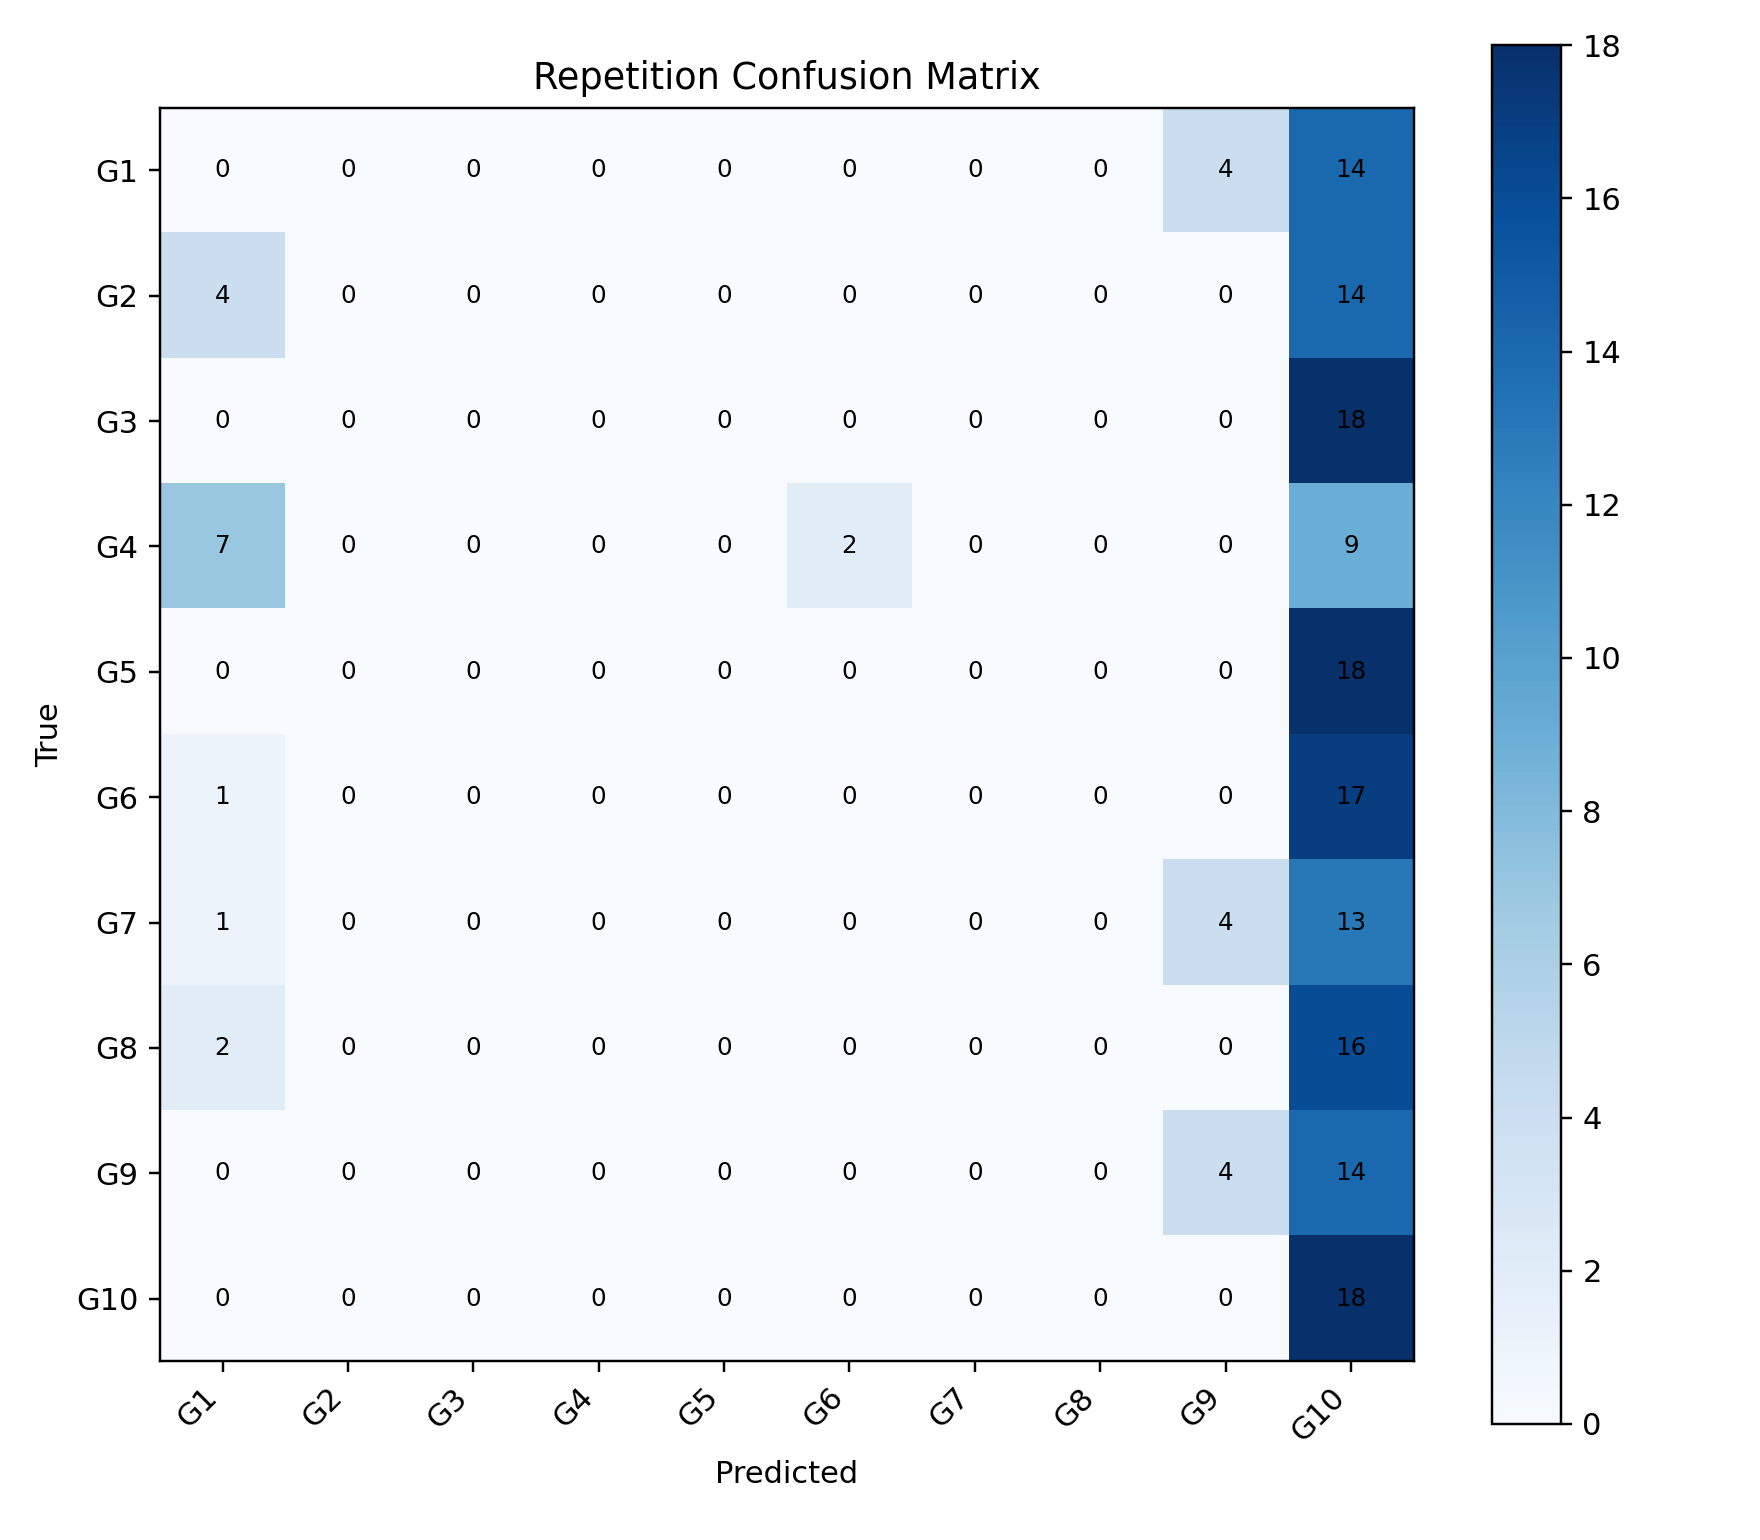

Source data for this figure (header and first rows):
, G1, G2, G3, G4, G5, G6, G7, G8, G9, G10
G1, 0, 0, 0, 0, 0, 0, 0, 0, 4, 14
G2, 4, 0, 0, 0, 0, 0, 0, 0, 0, 14
G3, 0, 0, 0, 0, 0, 0, 0, 0, 0, 18
G4, 7, 0, 0, 0, 0, 2, 0, 0, 0, 9
G5, 0, 0, 0, 0, 0, 0, 0, 0, 0, 18
G6, 1, 0, 0, 0, 0, 0, 0, 0, 0, 17
G7, 1, 0, 0, 0, 0, 0, 0, 0, 4, 13
G8, 2, 0, 0, 0, 0, 0, 0, 0, 0, 16
G9, 0, 0, 0, 0, 0, 0, 0, 0, 4, 14
G10, 0, 0, 0, 0, 0, 0, 0, 0, 0, 18
